The GitHub repository adikuma/Skin-Lesion-Classification contains a labelled image folder "HAM10000" with 5 categories: akiec, bcc, bkl, mel, vasc. Examples follow, each with its label.

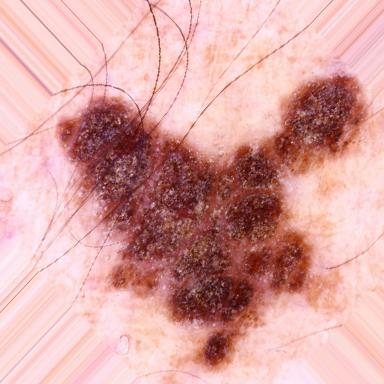
Label: bkl

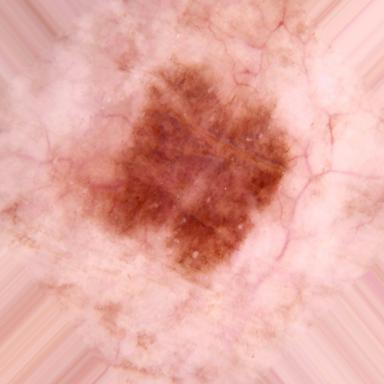
Label: akiec

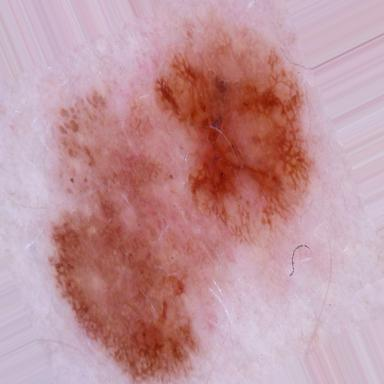
Label: mel

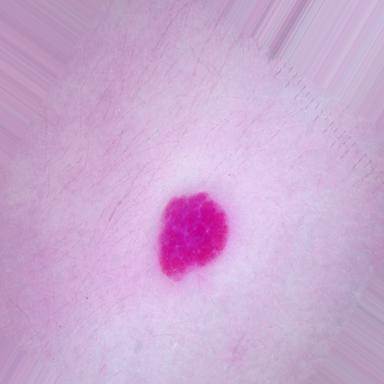
Label: vasc

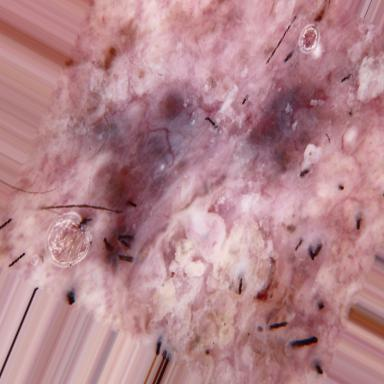
Label: bcc

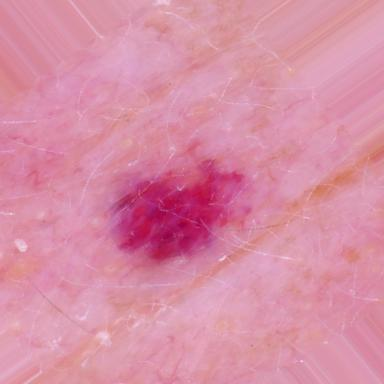
Label: vasc
